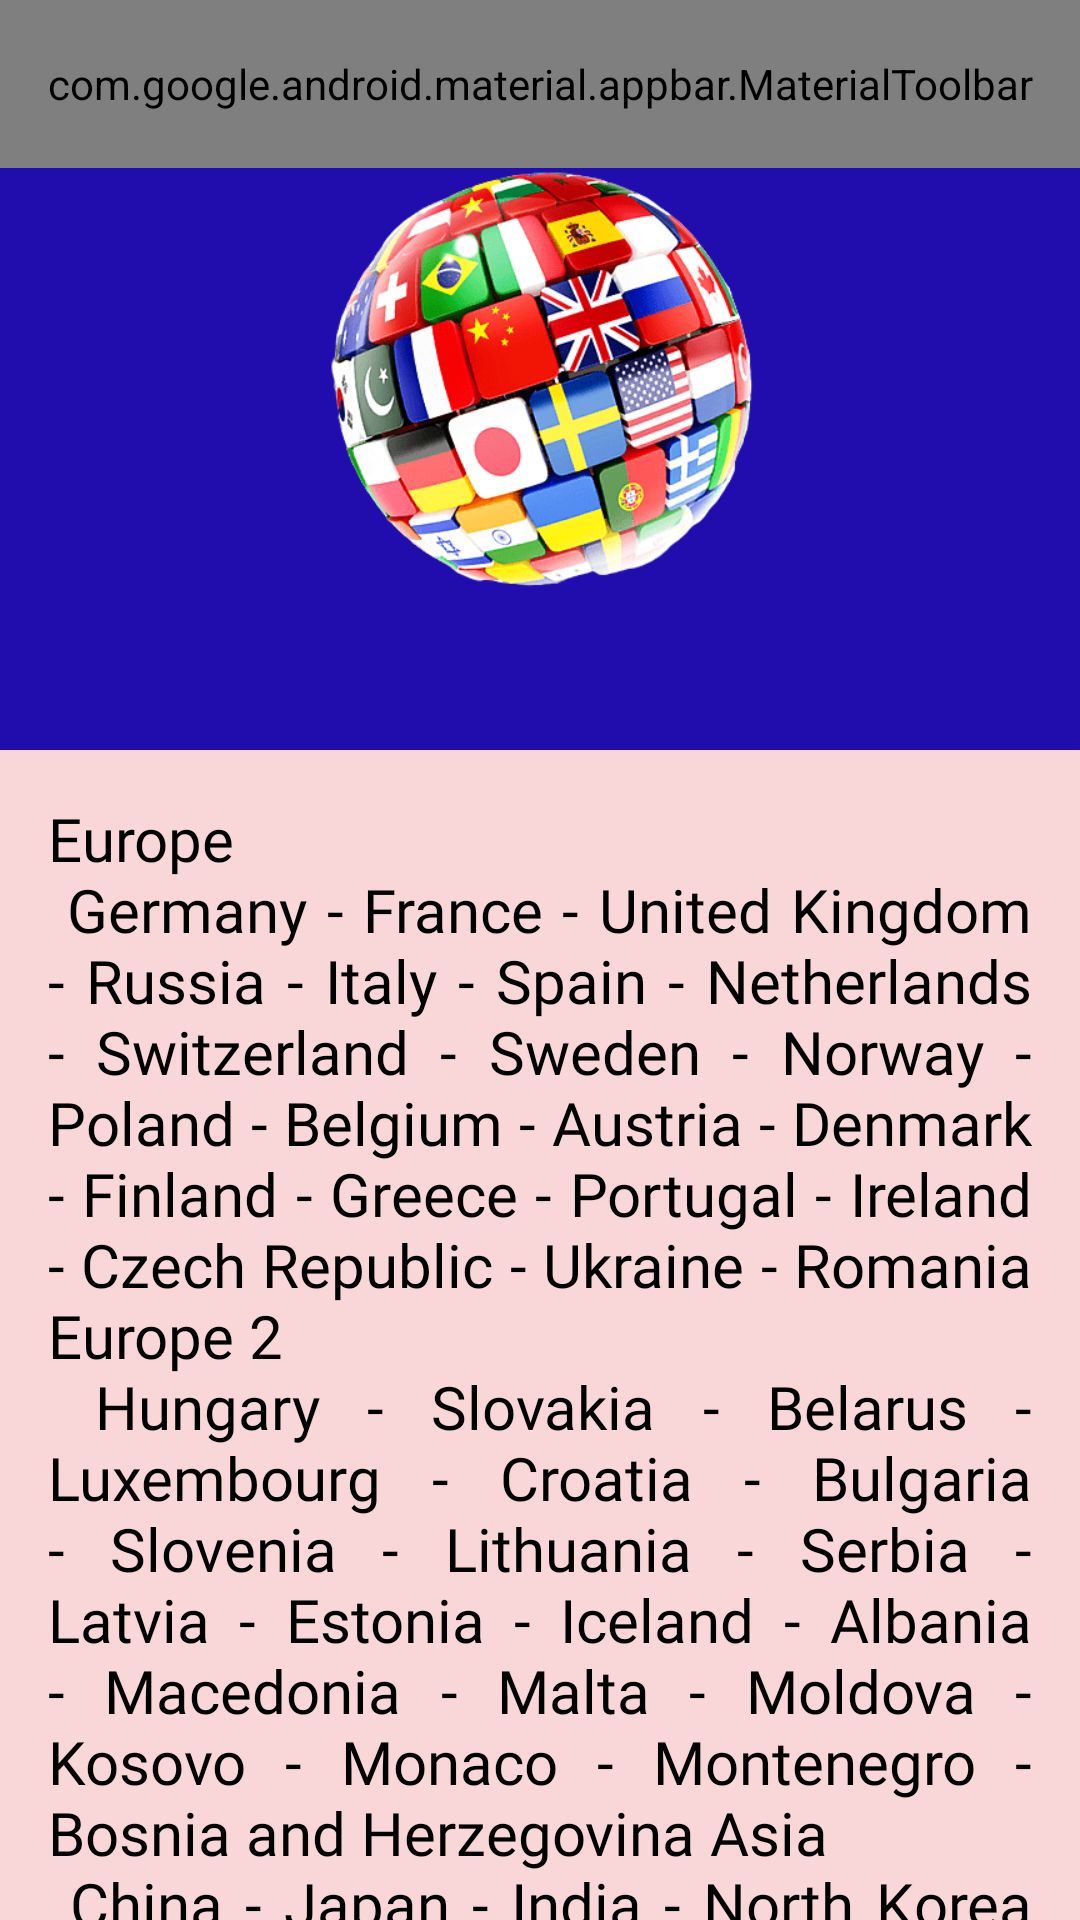

Write the Android layout XML for this screen, with the resource values it uses.
<!-- AndroidManifest.xml: application theme Theme.FlagQuiz -->
<!-- res/layout/fragment_about_screen.xml -->
<?xml version="1.0" encoding="utf-8"?>
<androidx.coordinatorlayout.widget.CoordinatorLayout android:layout_width="match_parent"
    xmlns:app="http://schemas.android.com/apk/res-auto"
    xmlns:tools="http://schemas.android.com/tools"
    android:fitsSystemWindows="true"
    android:background="@color/bg_color"
    android:layout_height="match_parent"
    xmlns:android="http://schemas.android.com/apk/res/android">

    <com.google.android.material.appbar.AppBarLayout
        app:liftOnScroll="true"
        android:layout_width="match_parent"
        android:layout_height="250dp"
        android:fitsSystemWindows="true">
        <com.google.android.material.appbar.CollapsingToolbarLayout
            android:layout_width="match_parent"
            android:layout_height="match_parent"
            app:expandedTitleMarginStart="72dp"
            app:expandedTitleMarginBottom="28dp"
            app:layout_scrollFlags="scroll|exitUntilCollapsed|snap"
            app:contentScrim="?attr/colorPrimary"
            app:statusBarScrim="@color/bg_splash"
            app:expandedTitleTextAppearance="@style/TextAppearance.App.CollapsingToolbar.Expanded"
            app:collapsedTitleTextAppearance="@style/TextAppearance.App.CollapsingToolbar.Collapsed">

            <androidx.constraintlayout.widget.ConstraintLayout
                android:layout_width="match_parent"
                android:layout_height="match_parent"
                android:contentDescription="@string/image"
                android:fitsSystemWindows="true">

                <ImageView
                    android:id="@+id/image_view"
                    android:paddingVertical="20dp"
                    android:layout_marginVertical="30dp"
                    android:layout_width="match_parent"
                    android:layout_height="match_parent"
                    android:src="@drawable/icon"
                    />


            </androidx.constraintlayout.widget.ConstraintLayout>

            <com.google.android.material.appbar.MaterialToolbar
                android:id="@+id/topAppBar"
                app:layout_collapseMode="pin"
                android:background="@android:color/transparent"
                android:elevation="0dp"
                app:layout_scrollFlags="scroll|snap"
                style="@style/Widget.MaterialComponents.Toolbar.Primary"
                android:layout_width="match_parent"
                android:layout_height="?attr/actionBarSize"
                app:menu="@menu/top_app_bar"
                app:navigationIconTint="@color/white"

                app:navigationIcon="@drawable/ic_baseline_arrow_back_24"
                app:title="About Flags Quiz" />
        </com.google.android.material.appbar.CollapsingToolbarLayout>
    </com.google.android.material.appbar.AppBarLayout>



    <androidx.core.widget.NestedScrollView
        app:layout_behavior="@string/appbar_scrolling_view_behavior"
        android:layout_width="match_parent"
        android:layout_height="match_parent">

        <TextView
            android:layout_width="match_parent"
            android:layout_height="match_parent"
            android:fontFamily="@font/merienda_one"
            android:padding="16sp"
            android:justificationMode="inter_word"
            android:text="@string/string_about"
            android:textColor="@color/black"
            android:textSize="20sp" />

    </androidx.core.widget.NestedScrollView>
</androidx.coordinatorlayout.widget.CoordinatorLayout>
<!-- resources referenced by this layout -->
<resources>
  <color name="bg_color">#F9D6D7</color>
  <color name="bg_splash">#112061</color>
  <color name="black">#FF000000</color>
  <color name="white">#FFFFFFFF</color>
  <!-- drawable icon: png bitmap (drawable, 127520 bytes) -->
  <string name="image">image</string>
  <string name="string_about">Europe\n
          Germany - France - United Kingdom - Russia - Italy - Spain - Netherlands - Switzerland - Sweden - Norway - Poland - Belgium - Austria - Denmark - Finland - Greece - Portugal - Ireland - Czech Republic - Ukraine - Romania
          Europe 2 \n
          Hungary - Slovakia - Belarus - Luxembourg - Croatia - Bulgaria - Slovenia - Lithuania - Serbia - Latvia - Estonia - Iceland - Albania - Macedonia - Malta - Moldova - Kosovo - Monaco - Montenegro - Bosnia and Herzegovina
          Asia \n
          China - Japan - India - North Korea - South Korea - Indonesia - Turkey - Saudi Arabia - Iran - Thailand - Malaysia - Singapore - Philippines - Israel - Pakistan - Iraq - Kazakhstan - Kuwait - Qatar - Vietnam - Bangladesh
          Asia 2\n
          Syria - Oman - Azerbaijan - Sri Lanka - Uzbekistan - Lebanon - Yemen - Turkmenistan - Jordan - Cyprus - Bahrain - Nepal - Afghanistan - Georgia - Cambodia - Mongolia - Armenia - Tajikistan - Kyrgyz Republic - United Arab Emirates - Maldives - Bhutan - Brunei Darussalam North America United States - Canada - Mexico - Puerto Rico - Guatemala - Costa Rica - Panama - El Salvador - Honduras - Jamaica - Nicaragua - Bahamas - Haiti - Bermuda - Aruba - Belize - Antigua and Barbuda - Grenada - Dominican Republic - Dominica
          South America \n
          Brazil - Argentina - Venezuela - Colombia - Chile - Peru - Ecuador - Uruguay - Bolivia - Paraguay - Suriname - Barbados - Guyana Australia Australia - New Zealand - Papua New Guinea - Fiji - Solomon Islands - Vanuatu - Samoa - Tonga - Micronesia - Palau - Marshall Islands - Kiribati - Tuvalu
          Africa \n
          South Africa - Nigeria - Egypt - Algeria - Angola - Morocco - Sudan - Tunisia - Ethiopia - Ghana - Kenya - Tanzania - Cameroon - Zambia - Uganda - Gabon - Mozambique - Botswana - Senegal - Congo - Namibia
          Africa 2\n
          Chad - Zimbabwe - Mauritius - Burkina Faso - Mali - Madagascar - South Sudan - Benin - Rwanda - Guinea - Niger - Malawi - Mauritania - Togo - Sierra Leone - Swaziland - Eritrea - Burundi - Lesotho - Cape Verde - Liberia - Djibouti - Seychelles - Gambia - Guinea-Bissau - Equatorial Guinea - Comoros </string>
  <style name="TextAppearance.App.CollapsingToolbar.Collapsed" parent="TextAppearance.MaterialComponents.Headline6">
          <item name="android:textColor">?attr/colorOnPrimary</item>
      </style>
  <style name="TextAppearance.App.CollapsingToolbar.Expanded" parent="TextAppearance.MaterialComponents.Headline5">
          <item name="android:textColor">?attr/colorOnPrimary</item>
      </style>
  <style name="Theme.FlagQuiz" parent="Theme.MaterialComponents.Light.NoActionBar">
          <item name="android:windowFullscreen">true</item>
          <item name="android:windowTranslucentStatus">true</item>
          
          <item name="colorPrimary">@color/colorGradientCenter</item>
          <item name="colorPrimaryVariant">@color/bg_splash</item>
          <item name="colorOnPrimary">@color/white</item>
          
          <item name="colorSecondary">@color/teal_200</item>
          <item name="colorSecondaryVariant">@color/teal_700</item>
          <item name="colorOnSecondary">@color/black</item>
          
          <item name="android:statusBarColor" tools:targetApi="l">?attr/colorPrimaryVariant</item>
          
      </style>
  <color name="colorGradientCenter">#210cae</color>
  <color name="teal_200">#FF03DAC5</color>
  <color name="teal_700">#FF018786</color>
</resources>
